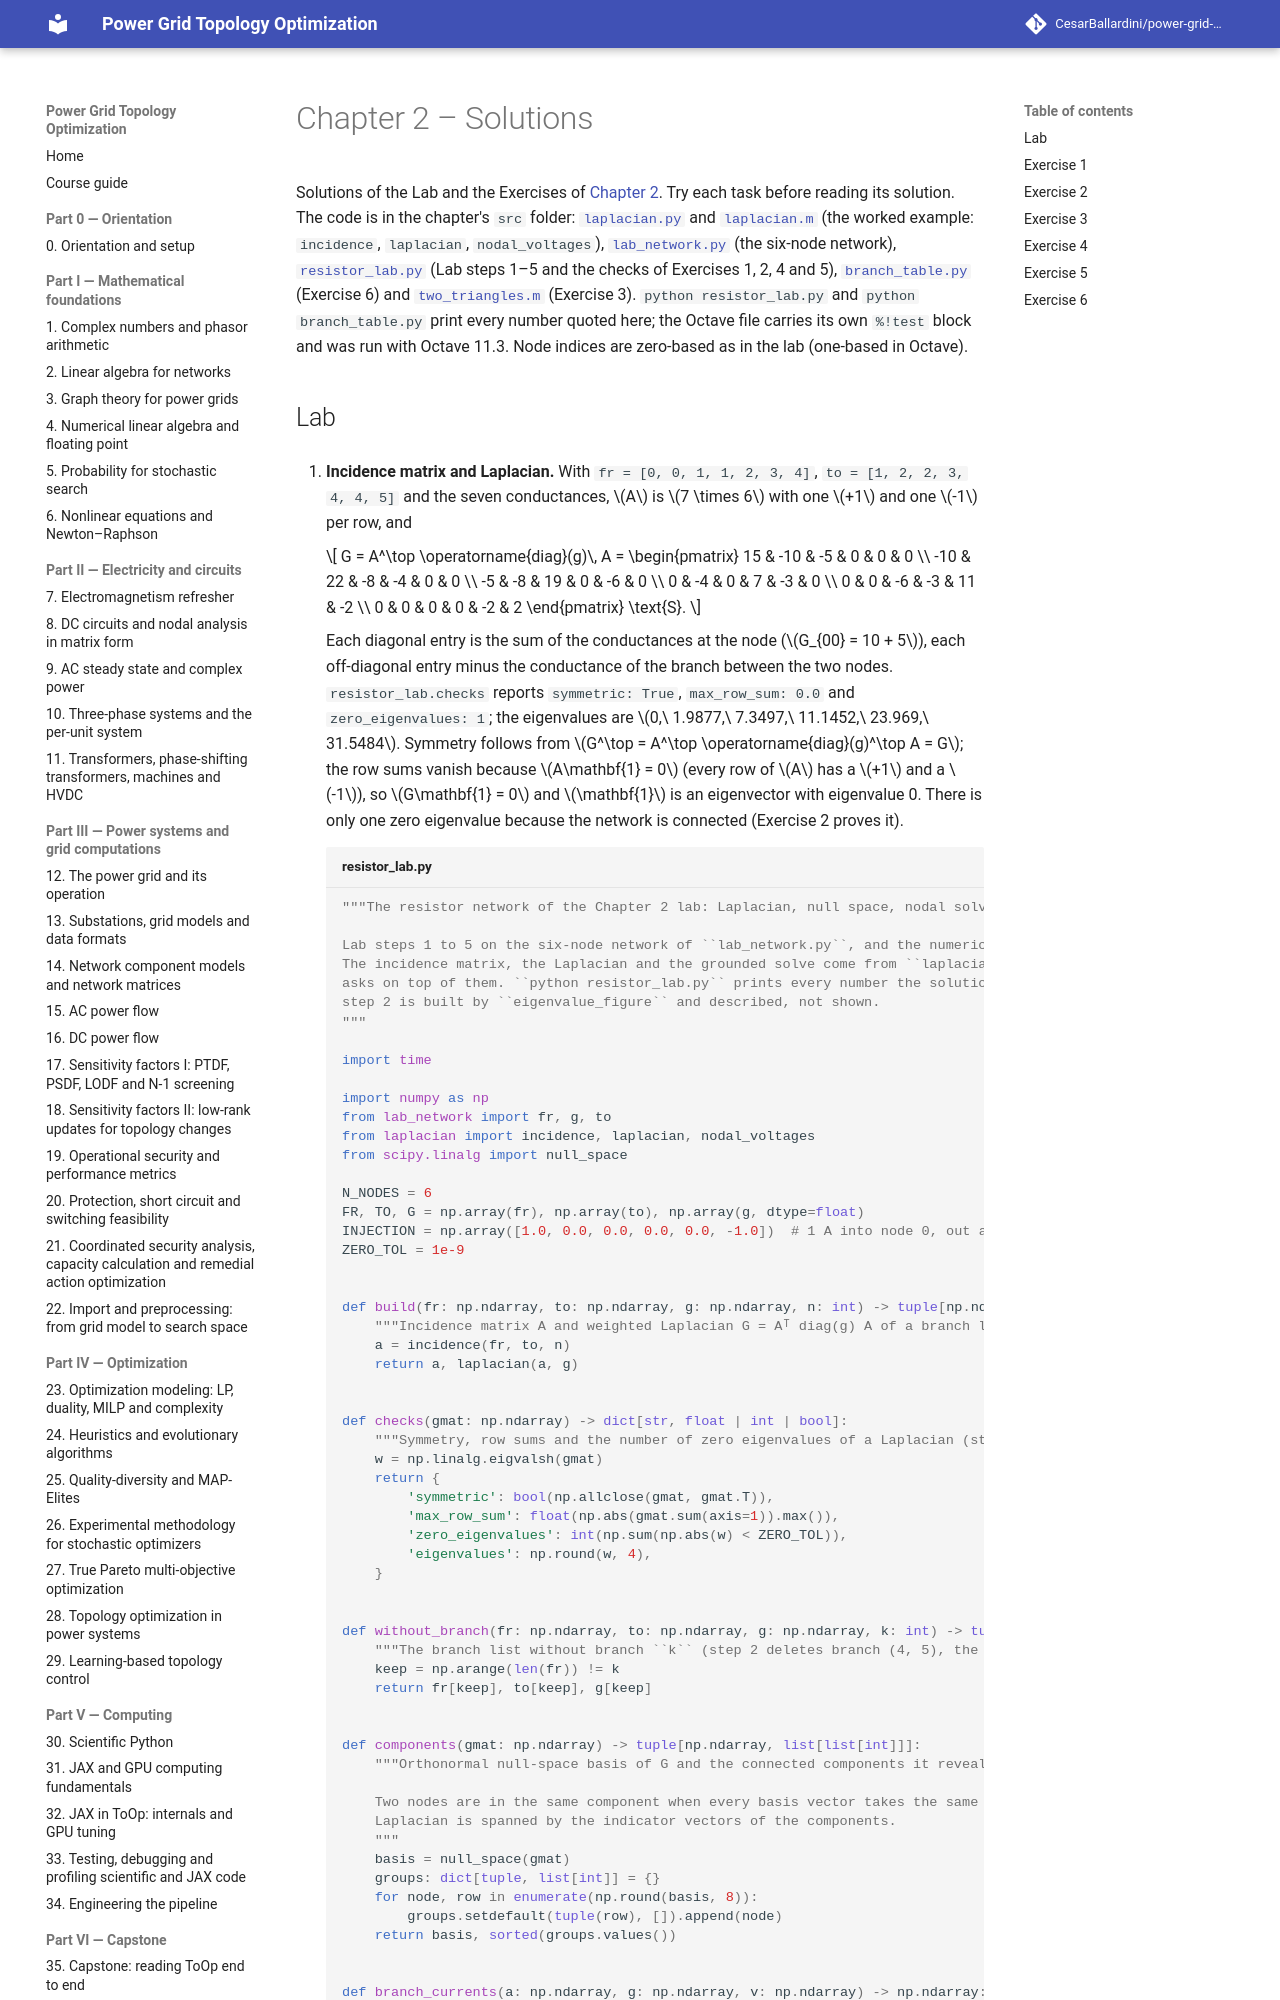

repository: CesarBallardini/power-grid-topology-optimization-course · page: dev/part-1-math/ch02-linear-algebra/solutions/index.html · generator: mkdocs

# Chapter 2 – Solutions

Solutions of the Lab and the Exercises of [Chapter 2](index.md). Try each task before reading its solution. The
code is in the chapter's `src` folder: [`laplacian.py`](src/laplacian.py) and [`laplacian.m`](src/laplacian.m)
(the worked example: `incidence`, `laplacian`, `nodal_voltages`), [`lab_network.py`](src/lab_network.py) (the
six-node network), [`resistor_lab.py`](src/resistor_lab.py) (Lab steps 1–5 and the checks of Exercises 1, 2, 4
and 5), [`branch_table.py`](src/branch_table.py) (Exercise 6) and [`two_triangles.m`](src/two_triangles.m)
(Exercise 3). `python resistor_lab.py` and `python branch_table.py` print every number quoted here; the Octave
file carries its own `%!test` block and was run with Octave 11.3. Node indices are zero-based as in the lab (one-based
in Octave).
